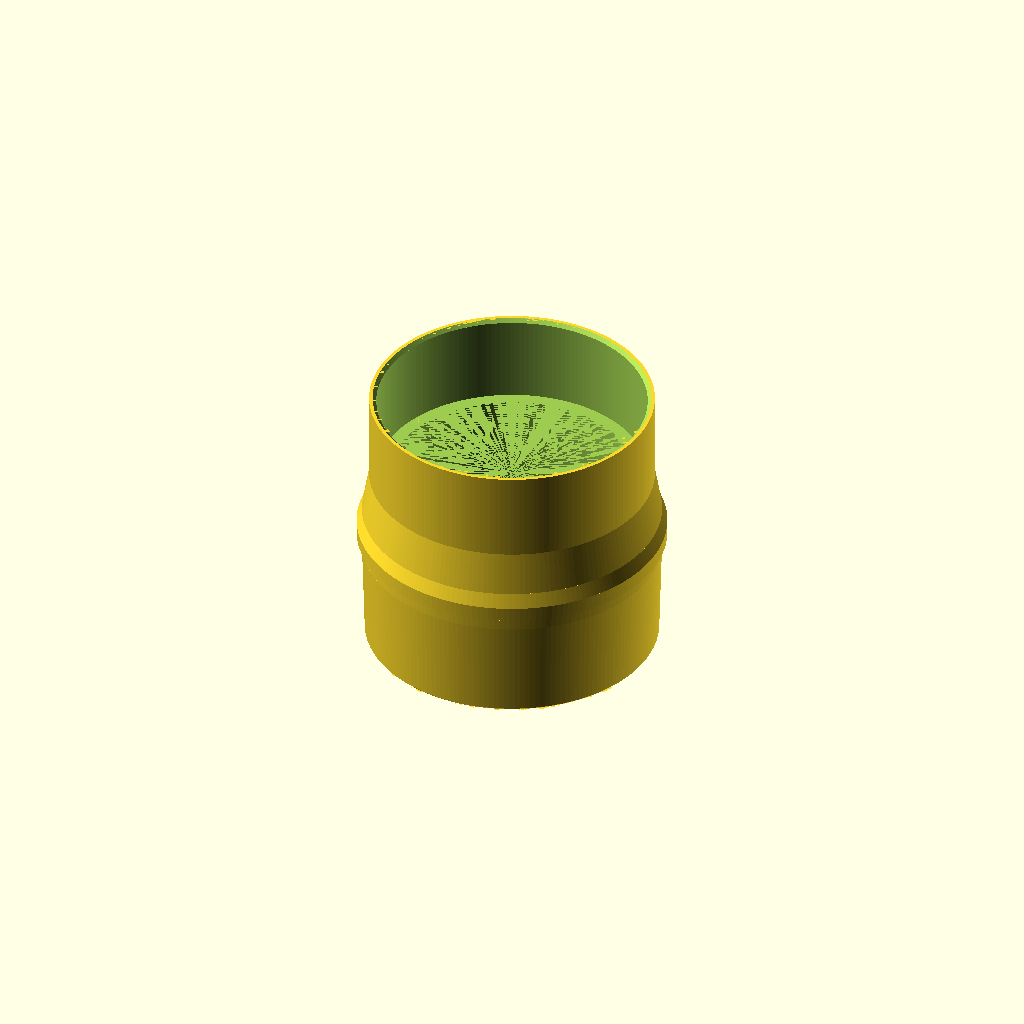
Cell 1: rendered with the file's own defaults.
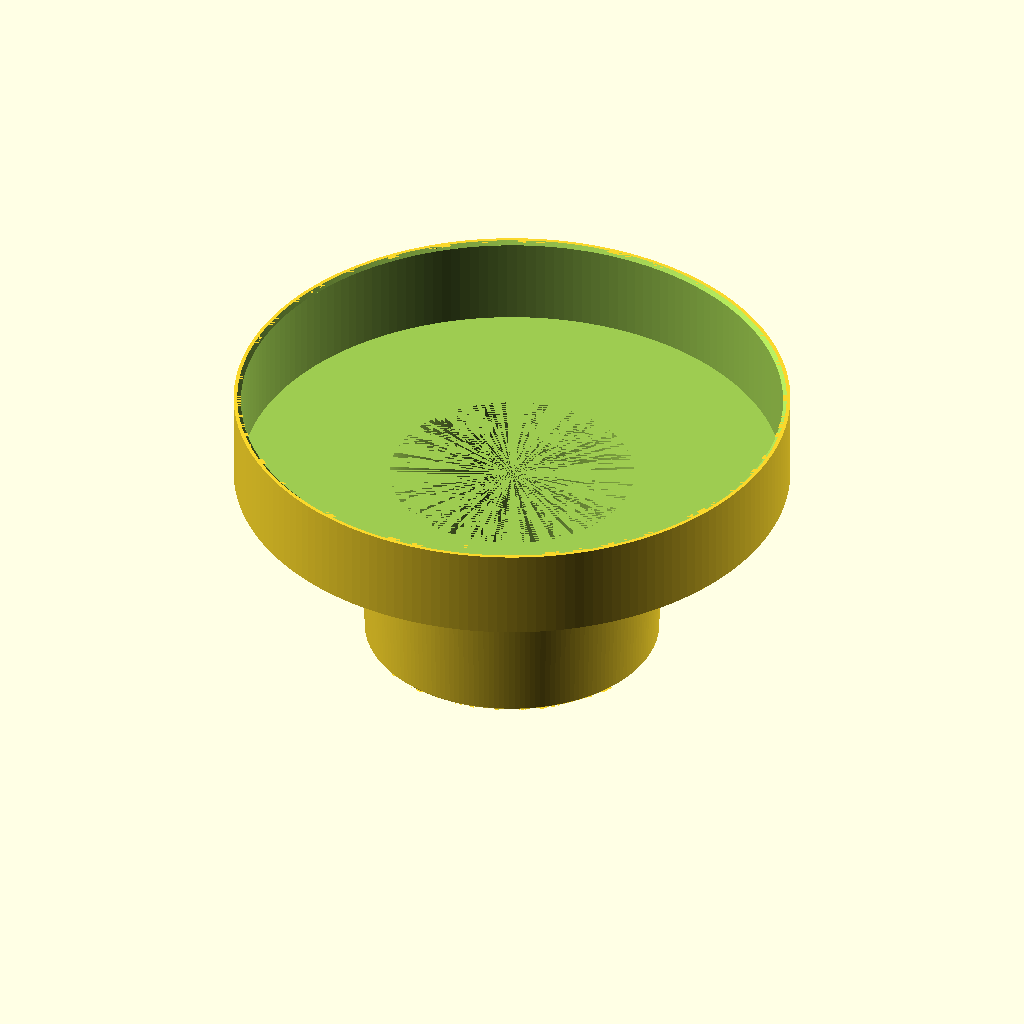
Cell 2: pvc_od = 225.56 (everything else at default).
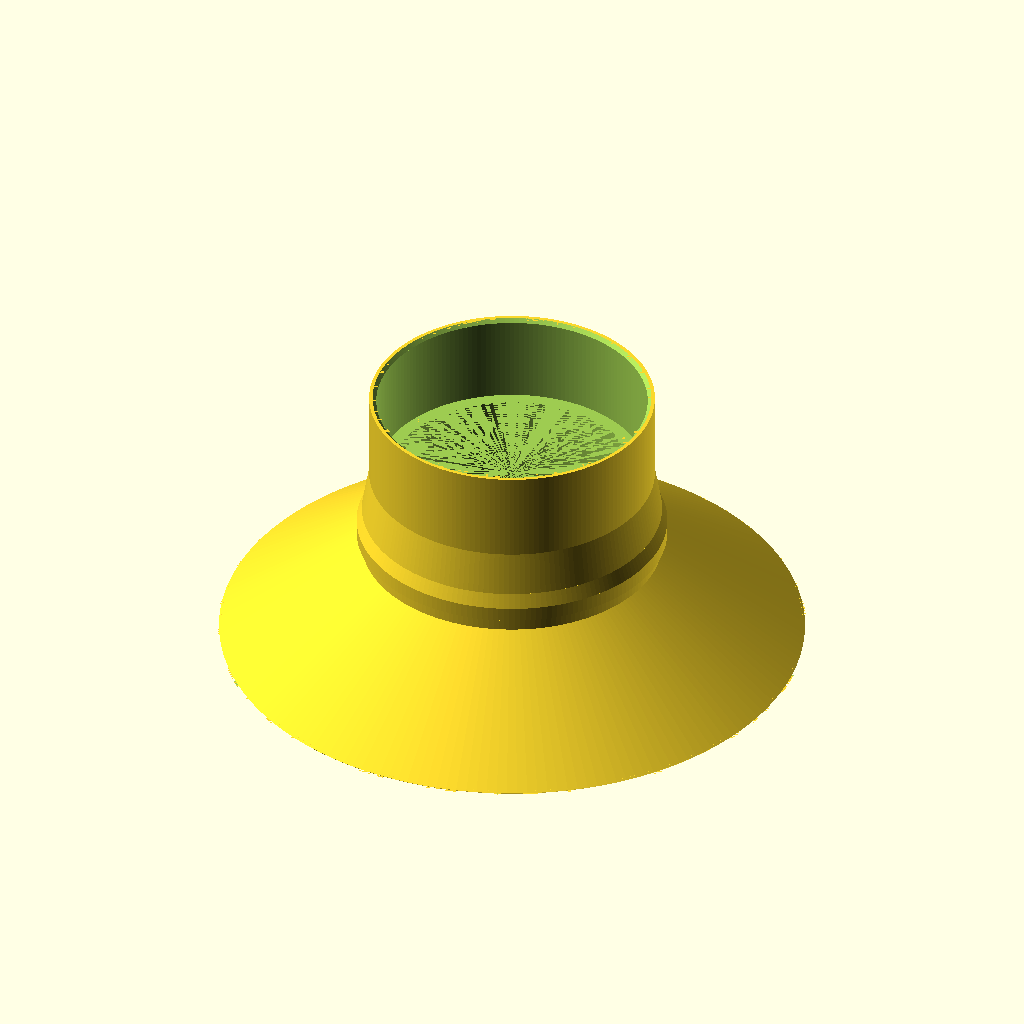
Cell 3: cone_bottom_od = 245.2 (everything else at default).
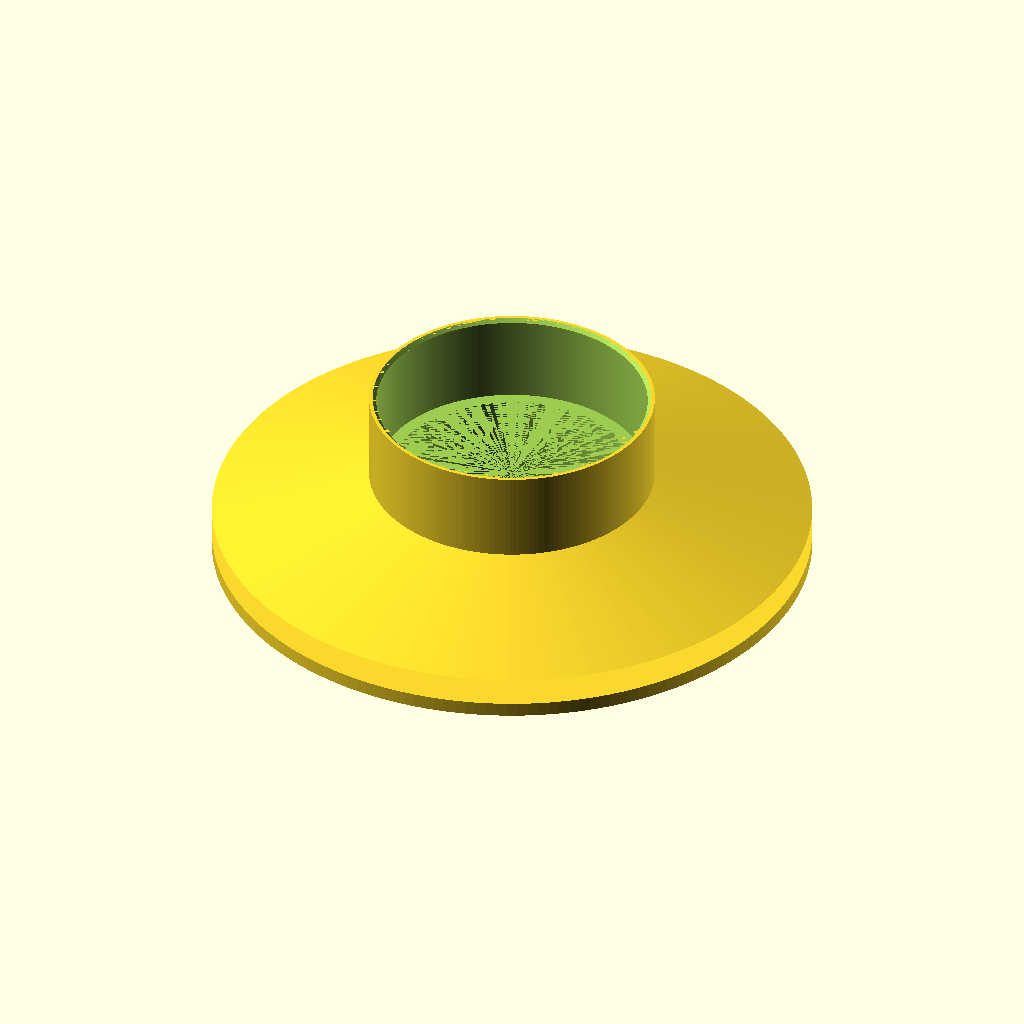
Cell 4 — cone_top_od set to 250, the other parameters unchanged.
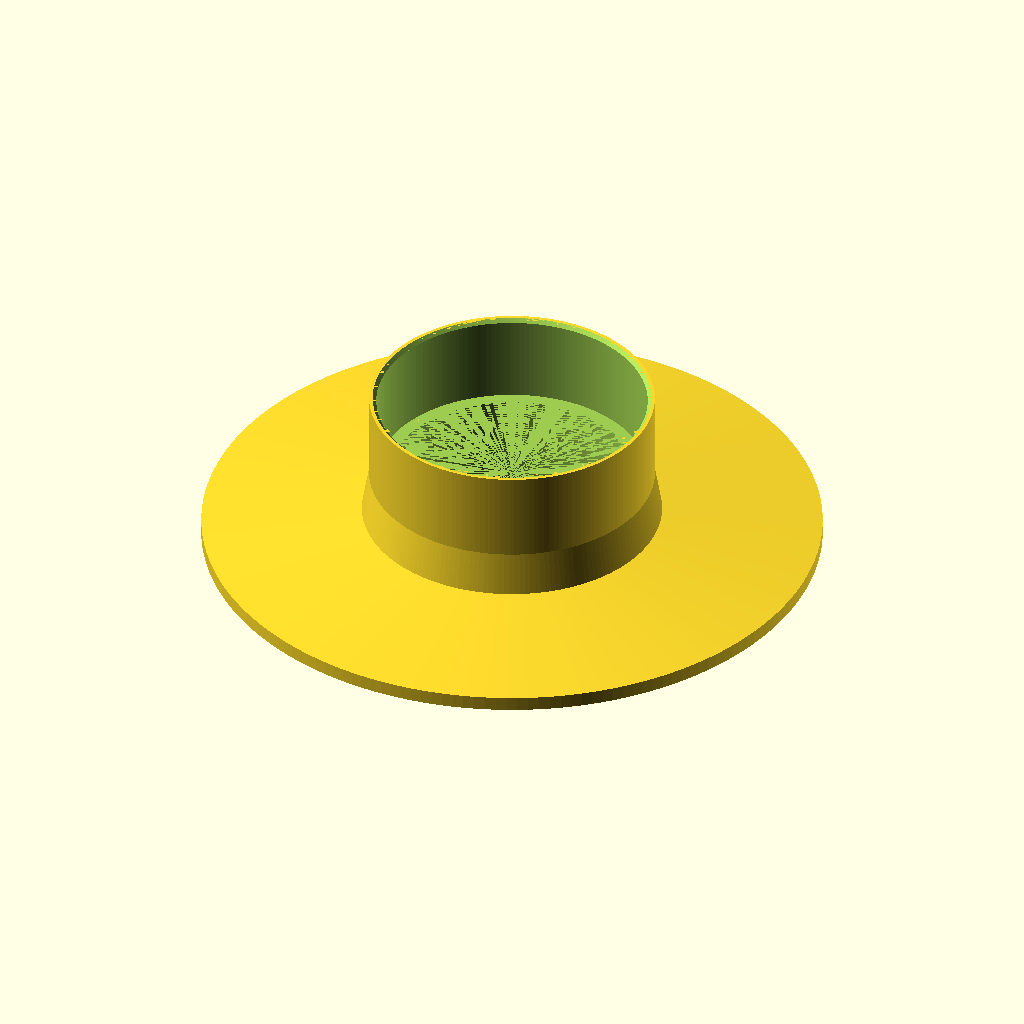
Cell 5 — ridge_od set to 258.8, the other parameters unchanged.
One fixed orthographic camera (rotation 55°, 0°, 25°; colour scheme Cornfield) for every cell.
The OpenSCAD source (scad file.scad):
// ============================================================
// 4" DWV PVC to 5" Lid Adapter — parametric remix a standard fitting,
// with non-standard transitions
//
// Preserves the cone / ridge / shoulder geometry from the STL you
// supplied (wedges into a 5" drilled hole naturally).
//
// CHANGE vs. previous version: the bottom face of the ridge is
// now a FLAT annular shoulder (not a tapered cone surface), so
// it seats flush on top of the lid for clean caulking.
//
// Designed for Bambu ABS with stock filament profile.
// Print narrow-end-down on the build plate.
// The flat caulking face is a ~2.2mm horizontal overhang — FDM
// handles this fine with maybe a small cosmetic sag that caulk
// will hide. If you want it perfect, flip orientation and print
// narrow-end-up with a brim on the cone tip.
// ============================================================

// ---------- PVC FIT (Tune to your usecase. I measured with a Reekon T1 Tomahawk) ----------

pvc_od              = 112.78;   // 4.440"  — your measured PVC OD
pvc_clearance       =   0.25;   // +0.010" snug friction fit
                                // bump to 0.35 for looser,
                                // drop to 0.15 for tighter

// ---------- EXTERNAL CONE/RIDGE/SHOULDER  ----------

cone_bottom_od      = 122.6;    //  4.83"  OD at the narrow (bottom) end
cone_top_od         = 125.0;    //  4.92"  OD where the gentle cone levels off
ridge_od            = 129.4;    //  5.09"  OD at the retention ridge —
                                //         wedges against the 5" lid hole

cone_height         =  42;      // mm — gentle taper (cone_bottom_od -> cone_top_od)
straight_height     =   6;      // mm — straight section at cone_top_od below the ridge
ridge_height        =   6;      // mm — cylindrical ridge at ridge_od;
                                //      its BOTTOM face is a flat annular shoulder
                                //      that seats on the lid for caulking
ridge_fall          =   6;      // mm — taper above the ridge, back down to cone_top_od
                                //      (this part sits above the lid; can be 0 if you
                                //      want a second flat step instead)
shoulder_height     =  18;      // mm — taper from cone_top_od down to socket_od
socket_height       =  38;      // mm — PVC socket depth (deeper than the original's
                                //      ~13mm of full-ID grip)

// ---------- INTERNAL ----------

through_bore        = 102;      // mm — internal flow bore below the socket (~4.0")
socket_wall_thick   = 3.0;      // mm — socket wall thickness (original was ~3mm)

// ---------- COSMETIC ----------

socket_chamfer      = 1.5;      // chamfer at the socket mouth for easy PVC entry
base_chamfer        = 1.0;      // small chamfer at the narrow bottom edge

// ---------- PRINT QUALITY ----------

$fn = 180;

// ---------- DERIVED ----------

socket_id = pvc_od + pvc_clearance;
socket_od = socket_id + 2 * socket_wall_thick;

z_cone_top     = cone_height;
z_straight     = z_cone_top + straight_height;
z_ridge_top    = z_straight + ridge_height;
z_ridge_bot    = z_ridge_top + ridge_fall;   // bottom of shoulder taper
z_shoulder     = z_ridge_bot + shoulder_height;
z_top          = z_shoulder + socket_height;

echo(str("Socket ID:     ", socket_id, " mm (", socket_id/25.4, " in)"));
echo(str("Socket OD:     ", socket_od, " mm (", socket_od/25.4, " in)"));
echo(str("Ridge OD:      ", ridge_od,  " mm (", ridge_od/25.4,  " in)"));
echo(str("Wedge z:       ", z_straight, " mm (flat shoulder sits on lid)"));
echo(str("Total height:  ", z_top,     " mm (", z_top/25.4,     " in)"));

// ---------- GEOMETRY ----------

module adapter() {
    difference() {
        union() {
            // Gentle cone (narrow bottom -> cone_top_od at its top)
            cylinder(h=cone_height, d1=cone_bottom_od, d2=cone_top_od);

            // Straight cylinder immediately below the ridge
            translate([0,0,z_cone_top])
                cylinder(h=straight_height, d=cone_top_od);

            // Ridge cylinder at the wider diameter.
            // Because it sits on top of the narrower cylinder below, the
            // transition is automatically a flat horizontal annular face —
            // this is the surface that seats on the lid for caulking.
            translate([0,0,z_straight])
                cylinder(h=ridge_height, d=ridge_od);

            // Above-lid taper: ridge_od back down to cone_top_od
            translate([0,0,z_ridge_top])
                cylinder(h=ridge_fall, d1=ridge_od, d2=cone_top_od);

            // Shoulder taper down to socket_od
            translate([0,0,z_ridge_bot])
                cylinder(h=shoulder_height, d1=cone_top_od, d2=socket_od);

            // PVC socket
            translate([0,0,z_shoulder])
                cylinder(h=socket_height, d=socket_od);
        }

        // Internal flow bore (from bottom up to the socket step)
        translate([0,0,-0.1])
            cylinder(h=z_shoulder + 0.1, d=through_bore);

        // PVC socket bore — step at the bottom that the PVC seats against
        translate([0,0,z_shoulder])
            cylinder(h=socket_height + 0.2, d=socket_id);

        // Chamfer at socket mouth (lead-in for PVC insertion)
        translate([0,0,z_top - socket_chamfer])
            cylinder(h=socket_chamfer + 0.01,
                     d1=socket_id, d2=socket_id + 2*socket_chamfer);

        // Chamfer at the narrow base (cleaner first-layer edge)
        if (base_chamfer > 0) {
            translate([0,0,-0.01])
                difference() {
                    cylinder(h=base_chamfer + 0.01,
                             d=cone_bottom_od + 2);
                    cylinder(h=base_chamfer + 0.02,
                             d1=cone_bottom_od - 2*base_chamfer,
                             d2=cone_bottom_od);
                }
        }
    }
}

adapter();
Parameter table extracted from the source (name, type, default, range or options):
pvc_od: number, default 112.78
pvc_clearance: number, default 0.25
cone_bottom_od: number, default 122.6
cone_top_od: number, default 125
ridge_od: number, default 129.4
cone_height: number, default 42
straight_height: number, default 6
ridge_height: number, default 6
ridge_fall: number, default 6
shoulder_height: number, default 18
socket_height: number, default 38
through_bore: number, default 102
socket_wall_thick: number, default 3
socket_chamfer: number, default 1.5
base_chamfer: number, default 1
